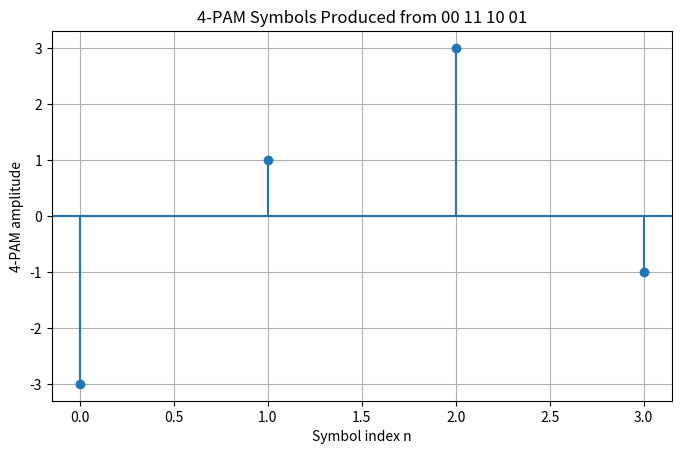
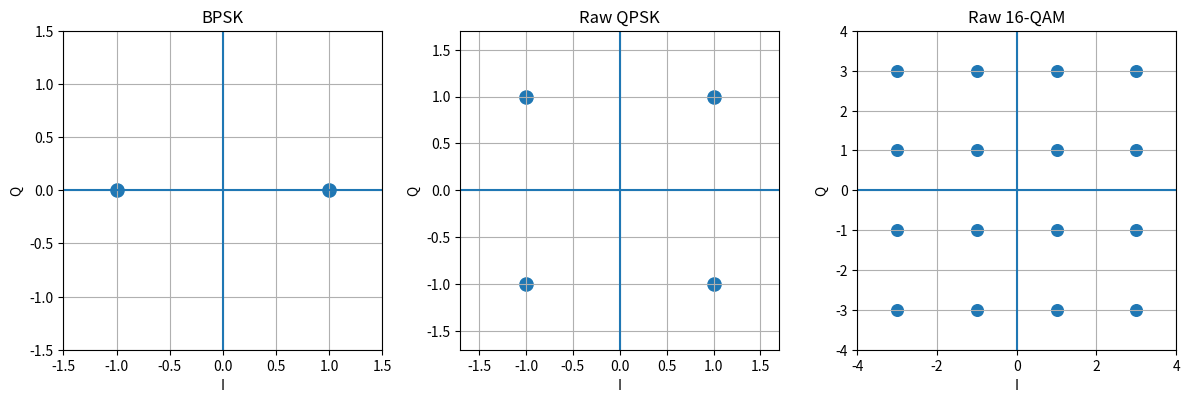
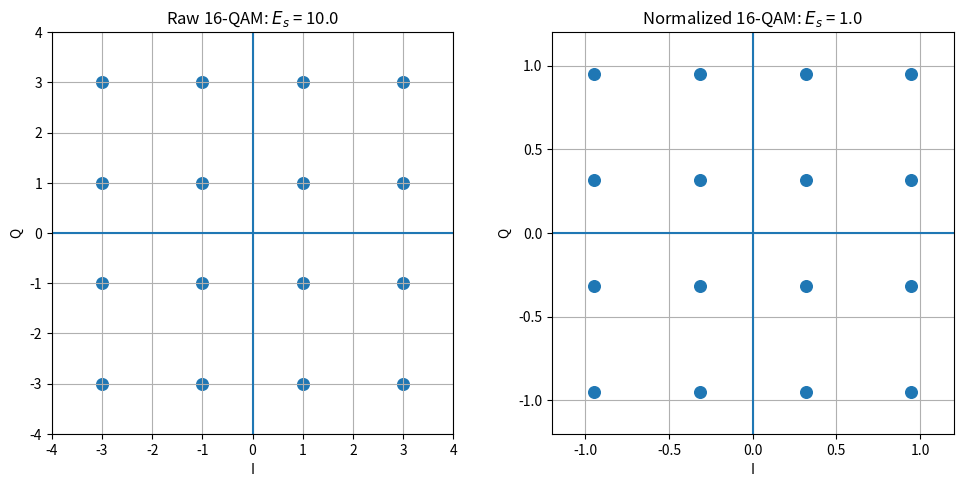
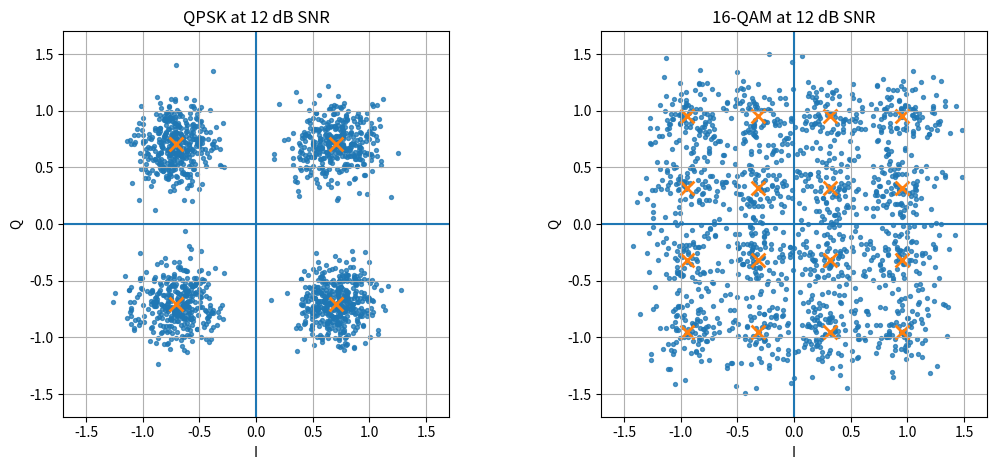

Generate these figures, in order, with matplotlib:
# ========================================================================================
# INSTRUCTOR GUIDE | Setup
# Purpose: Import the numerical and plotting libraries and reset the pseudorandom generator to
# the original fixed seed.
# Original executable statements below are unchanged. Expanded variable explanations appear in
# the Markdown immediately above this cell.
# Read the calculation comments as preparation; the live demo can focus on prediction and the
# resulting plot.
# ========================================================================================

# Alias for the NumPy module, not an array.
import numpy as np
# Alias for matplotlib.pyplot, the plotting interface.
import matplotlib.pyplot as plt

# Use a fixed random-number generator so the demonstration is repeatable.
# rng: Stateful pseudorandom-number generator. Rerunning a later noise cell advances its
# state; restarting and running top-to-bottom reproduces the original sequence.
rng = np.random.default_rng(7)

# Assign only the indexed entries; the remaining array values are unchanged.
plt.rcParams["figure.figsize"] = (8, 4.8)
# Assign only the indexed entries; the remaining array values are unchanged.
plt.rcParams["axes.grid"] = True

# Print a teaching label or takeaway; no signal-processing state changes here.
print("WEEK 3: DIGITAL MODULATION I")

# ========================================================================================
# INSTRUCTOR GUIDE | 1. Modulation order and bits per symbol
# Purpose: Translate the number of available symbol choices into the number of bits each
# choice can encode.
# Original executable statements below are unchanged. Expanded variable explanations appear in
# the Markdown immediately above this cell.
# Read the calculation comments as preparation; the live demo can focus on prediction and the
# resulting plot.
# ========================================================================================

# 1. Modulation order and bits per symbol

# M_values: Array of constellation sizes: [2, 4, 8, 16, 64, 256].
M_values = np.array([2, 4, 8, 16, 64, 256])
# np.log2 operates on the entire array. astype(int) converts its results to integers; it does
# not change the modulation order.
# C++ mental model: bits_per_symbol[i] = static_cast<int>(log2(M_values[i])).
bits_per_symbol = np.log2(M_values).astype(int)

# Print a teaching label or takeaway; no signal-processing state changes here.
print("MODULATION ORDER AND BITS PER SYMBOL")
# zip pairs corresponding entries of two arrays. Each iteration unpacks one pair into M and b.
# The f-string below formats M in a 3-character integer field; it does not change M.
for M, b in zip(M_values, bits_per_symbol):
    # Report calculated values. f-string precision/sign specifiers affect text only, not the
    # stored numbers.
    print(f"M = {M:3d} -> b = log2(M) = {b:d} bits/symbol")

# ========================================================================================
# INSTRUCTOR GUIDE | 2. Map bit pairs into 4-PAM
# Purpose: Group eight bits into four pairs and use the explicit course mapping to select
# amplitudes.
# Original executable statements below are unchanged. Expanded variable explanations appear in
# the Markdown immediately above this cell.
# Read the calculation comments as preparation; the live demo can focus on prediction and the
# resulting plot.
# ========================================================================================

# 2. Map a bit sequence into 4-PAM symbols
# Course mapping:
#   00 -> -3
#   01 -> -1
#   11 -> +1
#   10 -> +3

# A dictionary is a lookup table, similar to a C++ map. Tuple keys such as (0, 0) are
# immutable, so they can identify entries.
mapping_4pam = {
    (0, 0): -3,
    (0, 1): -1,
    (1, 1): +1,
    (1, 0): +3,
}

# bits: Eight input bits: [0, 0, 1, 1, 1, 0, 0, 1].
bits = np.array([0, 0,  1, 1,  1, 0,  0, 1])
# reshape(-1, 2) makes two columns and infers the number of rows: eight bits become four
# pairs.
# It reorganizes the same ordered values; it does not generate new bits.
bit_pairs = bits.reshape(-1, 2)
# This list comprehension replaces a loop: visit each row, convert it to a tuple, look up its
# amplitude, and collect the results.
# C++ mental model: for each pair, push_back(mapping[pair]); np.array converts that list to a
# numerical array.
pam_symbols = np.array([mapping_4pam[tuple(pair)] for pair in bit_pairs])

# Print a teaching label or takeaway; no signal-processing state changes here.
print("4-PAM MAPPING EXAMPLE")
# Build a human-readable report. join combines strings; it does not combine signal samples.
print("Input bits:     ", "".join(str(b) for b in bits))
# Build a human-readable report. join combines strings; it does not combine signal samples.
print("Grouped bits:   ", "   ".join("".join(str(b) for b in pair) for pair in bit_pairs))
# Build a human-readable report. join combines strings; it does not combine signal samples.
print("Mapped symbols: ", " ".join(f"{s:+.0f}" for s in pam_symbols))

# Create the figure/panels used for display; figsize specifies physical width and height in
# inches.
plt.figure()
# Draw individual discrete values with stems; the data are not assumed continuous between
# sample positions.
plt.stem(np.arange(len(pam_symbols)), pam_symbols)
plt.axhline(0)
plt.xlabel("Symbol index n")
plt.ylabel("4-PAM amplitude")
plt.title("4-PAM Symbols Produced from 00 11 10 01")
# Display the completed figure in Jupyter; this does not compute another transform or change
# the data.
plt.show()

# ========================================================================================
# INSTRUCTOR GUIDE | 3. Define common constellations
# Purpose: Show the complete sets of allowed BPSK, QPSK, and 16-QAM symbols in the I/Q plane.
# Original executable statements below are unchanged. Expanded variable explanations appear in
# the Markdown immediately above this cell.
# Read the calculation comments as preparation; the live demo can focus on prediction and the
# resulting plot.
# ========================================================================================

# 3. Define common constellations

# BPSK
# C_bpsk: Two allowed BPSK symbols; complex dtype permits an I/Q representation with Q = 0.
C_bpsk = np.array([-1, +1], dtype=complex)

# Unnormalized square QPSK
# C_qpsk_raw: Four unnormalized QPSK points, with I and Q each equal to +/-1.
C_qpsk_raw = np.array([1+1j, -1+1j, -1-1j, 1-1j])

# Unnormalized square 16-QAM with I,Q in {-3,-1,+1,+3}
# levels: Allowed raw amplitudes on either 16-QAM axis: [-3, -1, 1, 3].
levels = np.array([-3, -1, +1, +3])
# Nested comprehensions are nested loops: for each q, iterate over all i.
# levels[::-1] visits Q levels in reverse order. 1j is the imaginary unit, like
# std::complex<double>(0,1).
# Each point i + 1j*q stores I in .real and Q in .imag; there are 4*4 = 16 points.
C_qam16_raw = np.array([i + 1j*q for q in levels[::-1] for i in levels])

# Plot the raw ideal constellations
# fig: Figure containing the three panels; plotting object only.
# ax: Array of three Axes objects, indexed 0, 1, 2.
fig, ax = plt.subplots(1, 3, figsize=(12, 4))

# Plot explicit real (I) coordinates horizontally and imaginary (Q) coordinates vertically.
ax[0].scatter(C_bpsk.real, C_bpsk.imag, s=90)
ax[0].set_title("BPSK")
ax[0].set_xlim([-1.5, 1.5]); ax[0].set_ylim([-1.5, 1.5])

# Plot explicit real (I) coordinates horizontally and imaginary (Q) coordinates vertically.
ax[1].scatter(C_qpsk_raw.real, C_qpsk_raw.imag, s=90)
ax[1].set_title("Raw QPSK")
ax[1].set_xlim([-1.7, 1.7]); ax[1].set_ylim([-1.7, 1.7])

# Plot explicit real (I) coordinates horizontally and imaginary (Q) coordinates vertically.
ax[2].scatter(C_qam16_raw.real, C_qam16_raw.imag, s=70)
ax[2].set_title("Raw 16-QAM")
ax[2].set_xlim([-4, 4]); ax[2].set_ylim([-4, 4])

# Repeat the indented block for each item in this sequence or range.
# a: Current Axes object in the formatting loop; not a symbol amplitude.
for a in ax:
    a.axhline(0); a.axvline(0)
    # Keep equal physical scale on I and Q so rotations/distances are not visually distorted.
    a.set_aspect("equal", adjustable="box")
    a.set_xlabel("I"); a.set_ylabel("Q")
    a.grid(True)

# Adjust subplot spacing so labels fit; this is presentation only.
plt.tight_layout()
# Display the completed figure in Jupyter; this does not compute another transform or change
# the data.
plt.show()

# ========================================================================================
# INSTRUCTOR GUIDE | 4. Constellation mean and symbol energy
# Purpose: Compute the theoretical equal-probability constellation mean and average squared
# magnitude.
# Original executable statements below are unchanged. Expanded variable explanations appear in
# the Markdown immediately above this cell.
# Read the calculation comments as preparation; the live demo can focus on prediction and the
# resulting plot.
# ========================================================================================

# 4. Compute constellation mean and average symbol energy

# Compute the mean of equally likely points in a supplied constellation.
# The indented body runs only when called. Arguments and assignments inside this function are
# local.
def constellation_mean(C):
    # Average the complex coordinates across all allowed points. Real and imaginary components
    # are averaged separately.
    # For the symmetric, equally likely constellations used here, both components cancel.
    return np.mean(C)

# Compute the average squared magnitude of the supplied constellation points.
# The indented body runs only when called. Arguments and assignments inside this function are
# local.
def average_symbol_energy(C):
    # abs(C) is distance from the I/Q origin, NOT just the real component. Squaring gives
    # I^2+Q^2.
    # Average those squared distances over the alphabet. This is not the same as
    # abs(mean(C))**2.
    return np.mean(np.abs(C)**2)

# mean_bpsk: Average of the two raw BPSK points: 0j.
mean_bpsk = constellation_mean(C_bpsk)
# mean_qpsk: Average of the four raw QPSK points: 0j.
mean_qpsk = constellation_mean(C_qpsk_raw)
# mean_qam16: Average of the sixteen raw 16-QAM points: 0j.
mean_qam16 = constellation_mean(C_qam16_raw)

# energy_bpsk: Raw equal-probability symbol energy: 1.
energy_bpsk = average_symbol_energy(C_bpsk)
# energy_qpsk: Raw equal-probability symbol energy: 2.
energy_qpsk = average_symbol_energy(C_qpsk_raw)
# energy_qam16: Raw equal-probability symbol energy: 10.
energy_qam16 = average_symbol_energy(C_qam16_raw)

# Print a teaching label or takeaway; no signal-processing state changes here.
print("RAW CONSTELLATION STATISTICS")
# Report calculated values. f-string precision/sign specifiers affect text only, not the
# stored numbers.
print(f"BPSK:   mean = {mean_bpsk.real:.2f}{mean_bpsk.imag:+.2f}j, Es = {energy_bpsk:.2f}")
# Report calculated values. f-string precision/sign specifiers affect text only, not the
# stored numbers.
print(f"QPSK:   mean = {mean_qpsk.real:.2f}{mean_qpsk.imag:+.2f}j, Es = {energy_qpsk:.2f}")
# Report calculated values. f-string precision/sign specifiers affect text only, not the
# stored numbers.
print(f"16-QAM: mean = {mean_qam16.real:.2f}{mean_qam16.imag:+.2f}j, Es = {energy_qam16:.2f}")

# ========================================================================================
# INSTRUCTOR GUIDE | 5. Normalize to unit average energy
# Purpose: Rescale each alphabet so comparisons do not simply reward a larger original signal
# energy.
# Original executable statements below are unchanged. Expanded variable explanations appear in
# the Markdown immediately above this cell.
# Read the calculation comments as preparation; the live demo can focus on prediction and the
# resulting plot.
# ========================================================================================

# 5. Normalize each constellation to unit average symbol energy

# alpha_bpsk: BPSK amplitude multiplier 1/sqrt(energy_bpsk), equal to 1.
alpha_bpsk = 1 / np.sqrt(energy_bpsk)
# alpha_qpsk: QPSK amplitude multiplier 1/sqrt(2).
alpha_qpsk = 1 / np.sqrt(energy_qpsk)
# alpha_qam16: 16-QAM amplitude multiplier 1/sqrt(10).
alpha_qam16 = 1 / np.sqrt(energy_qam16)

# C_bpsk_norm: BPSK alphabet after unit-average-energy scaling.
C_bpsk_norm = alpha_bpsk * C_bpsk
# C_qpsk_norm: QPSK alphabet after unit-average-energy scaling.
C_qpsk_norm = alpha_qpsk * C_qpsk_raw
# C_qam16_norm: 16-QAM alphabet after unit-average-energy scaling.
C_qam16_norm = alpha_qam16 * C_qam16_raw

# Print a teaching label or takeaway; no signal-processing state changes here.
print("NORMALIZATION SCALE FACTORS")
# Report calculated values. f-string precision/sign specifiers affect text only, not the
# stored numbers.
print(f"BPSK:   alpha = {alpha_bpsk:.6f}")
# Report calculated values. f-string precision/sign specifiers affect text only, not the
# stored numbers.
print(f"QPSK:   alpha = {alpha_qpsk:.6f} = 1/sqrt(2)")
# Report calculated values. f-string precision/sign specifiers affect text only, not the
# stored numbers.
print(f"16-QAM: alpha = {alpha_qam16:.6f} = 1/sqrt(10)")

# Print a teaching label or takeaway; no signal-processing state changes here.
print("\nENERGY AFTER NORMALIZATION")
# Report calculated values. f-string precision/sign specifiers affect text only, not the
# stored numbers.
print(f"BPSK:   Es = {average_symbol_energy(C_bpsk_norm):.6f}")
# Report calculated values. f-string precision/sign specifiers affect text only, not the
# stored numbers.
print(f"QPSK:   Es = {average_symbol_energy(C_qpsk_norm):.6f}")
# Report calculated values. f-string precision/sign specifiers affect text only, not the
# stored numbers.
print(f"16-QAM: Es = {average_symbol_energy(C_qam16_norm):.6f}")

# ========================================================================================
# INSTRUCTOR GUIDE | 6. Compare raw and normalized 16-QAM
# Purpose: Make the normalization visible without changing which points belong to the
# alphabet.
# Original executable statements below are unchanged. Expanded variable explanations appear in
# the Markdown immediately above this cell.
# Read the calculation comments as preparation; the live demo can focus on prediction and the
# resulting plot.
# ========================================================================================

# 6. Plot raw and normalized 16-QAM

# fig: Figure for the raw/normalized comparison.
# ax: Two Axes objects: ax[0] raw, ax[1] normalized.
fig, ax = plt.subplots(1, 2, figsize=(10, 4.8))

# Plot explicit real (I) coordinates horizontally and imaginary (Q) coordinates vertically.
ax[0].scatter(C_qam16_raw.real, C_qam16_raw.imag, s=70)
ax[0].set_title(f"Raw 16-QAM: $E_s$ = {energy_qam16:.1f}")
ax[0].set_xlim([-4, 4]); ax[0].set_ylim([-4, 4])

# Plot explicit real (I) coordinates horizontally and imaginary (Q) coordinates vertically.
ax[1].scatter(C_qam16_norm.real, C_qam16_norm.imag, s=70)
ax[1].set_title(f"Normalized 16-QAM: $E_s$ = {average_symbol_energy(C_qam16_norm):.1f}")
ax[1].set_xlim([-1.2, 1.2]); ax[1].set_ylim([-1.2, 1.2])

# Repeat the indented block for each item in this sequence or range.
# a: Current plotting axis in the common formatting loop.
for a in ax:
    a.axhline(0); a.axvline(0)
    # Keep equal physical scale on I and Q so rotations/distances are not visually distorted.
    a.set_aspect("equal", adjustable="box")
    a.set_xlabel("I"); a.set_ylabel("Q")
    a.grid(True)

# Adjust subplot spacing so labels fit; this is presentation only.
plt.tight_layout()
# Display the completed figure in Jupyter; this does not compute another transform or change
# the data.
plt.show()

# ========================================================================================
# INSTRUCTOR GUIDE | 7. Finite random symbol records
# Purpose: Select random alphabet entries and compare finite-record statistics with the
# full-alphabet results.
# Original executable statements below are unchanged. Expanded variable explanations appear in
# the Markdown immediately above this cell.
# Read the calculation comments as preparation; the live demo can focus on prediction and the
# resulting plot.
# ========================================================================================

# 7. Verify mean and energy using finite random symbol records
# A finite sequence estimates the theoretical constellation statistics.

# N_symbols: Number of randomly selected symbols: 5000.
N_symbols = 5000

# qpsk_index: Random integer alphabet indices 0 through 3, one per QPSK symbol.
# integers uses an exclusive upper bound; size determines the number/shape of draws.
qpsk_index = rng.integers(0, len(C_qpsk_norm), size=N_symbols)
# qam16_index: Random integer alphabet indices 0 through 15, one per 16-QAM symbol.
# integers uses an exclusive upper bound; size determines the number/shape of draws.
qam16_index = rng.integers(0, len(C_qam16_norm), size=N_symbols)

# Integer-array indexing gathers a constellation point for every random index.
# C++ mental model: qpsk_record[n] = C_qpsk_norm[qpsk_index[n]].
qpsk_record = C_qpsk_norm[qpsk_index]
# Apply the same indexed lookup to the sixteen-point alphabet.
# Outer 16-QAM points have more energy, so the finite-record energy depends slightly on which
# points were drawn.
qam16_record = C_qam16_norm[qam16_index]

# Print a teaching label or takeaway; no signal-processing state changes here.
print("FINITE RANDOM SYMBOL RECORDS")
# Report calculated values. f-string precision/sign specifiers affect text only, not the
# stored numbers.
print(f"QPSK record mean:     {np.mean(qpsk_record).real:.4f}{np.mean(qpsk_record).imag:+.4f}j")
# Report calculated values. f-string precision/sign specifiers affect text only, not the
# stored numbers.
print(f"QPSK record energy:   {np.mean(np.abs(qpsk_record)**2):.4f}")
# Report calculated values. f-string precision/sign specifiers affect text only, not the
# stored numbers.
print(f"16-QAM record mean:   {np.mean(qam16_record).real:.4f}{np.mean(qam16_record).imag:+.4f}j")
# Report calculated values. f-string precision/sign specifiers affect text only, not the
# stored numbers.
print(f"16-QAM record energy: {np.mean(np.abs(qam16_record)**2):.4f}")

# ========================================================================================
# INSTRUCTOR GUIDE | 8. Add complex AWGN
# Purpose: Add complex noise to each normalized symbol record and inspect received clouds at
# the same target signal-to-noise ratio.
# Original executable statements below are unchanged. Expanded variable explanations appear in
# the Markdown immediately above this cell.
# Read the calculation comments as preparation; the live demo can focus on prediction and the
# resulting plot.
# ========================================================================================

# 8. Add AWGN and display measured constellation clouds
# Both constellations have unit average symbol energy before noise is added.
# Therefore, using the same SNR gives a fair equal-energy visual comparison.

# SNR_dB: Target signal-power/noise-power ratio in dB: 12.
SNR_dB = 12
# SNR_linear: Linear ratio 10**(SNR_dB/10), about 15.85.
# A power ratio in dB converts to linear with 10**(dB/10).
SNR_linear = 10**(SNR_dB/10)

# qpsk_signal_power: Measured mean squared magnitude of the QPSK record, equal to 1 here.
# With no axis argument, mean averages all entries in the supplied array, returning a scalar.
qpsk_signal_power = np.mean(np.abs(qpsk_record)**2)
# qam16_signal_power: Measured mean squared magnitude of the finite 16-QAM record, near 1.
# With no axis argument, mean averages all entries in the supplied array, returning a scalar.
qam16_signal_power = np.mean(np.abs(qam16_record)**2)

# qpsk_noise_power: Target total complex noise power for QPSK: signal power / SNR_linear.
qpsk_noise_power = qpsk_signal_power / SNR_linear
# qam16_noise_power: Target total complex noise power for 16-QAM.
qam16_noise_power = qam16_signal_power / SNR_linear

# Generate independent real Gaussian draws for I and Q. Each raw part has variance one.
# Multiplying by sqrt(Pnoise/2) makes their variances Pnoise/2, so E[abs(w)**2] = Pnoise.
# .shape requests the same array dimensions as the signal; it does not copy the signal values.
qpsk_noise = np.sqrt(qpsk_noise_power/2) * (
    rng.standard_normal(qpsk_record.shape) + 1j*rng.standard_normal(qpsk_record.shape)
)
# Use fresh random I/Q noise samples with the 16-QAM target power.
# Scaling comes from the measured clean-record energy, so both examples use the same target
# SNR despite finite-record energy differences.
qam16_noise = np.sqrt(qam16_noise_power/2) * (
    rng.standard_normal(qam16_record.shape) + 1j*rng.standard_normal(qam16_record.shape)
)

# qpsk_received: Original QPSK symbols plus their noise.
qpsk_received = qpsk_record + qpsk_noise
# qam16_received: Original 16-QAM symbols plus their noise.
qam16_received = qam16_record + qam16_noise

# fig: Figure holding two constellation panels.
# ax: Panel objects, not signal arrays.
fig, ax = plt.subplots(1, 2, figsize=(11, 4.8))

# Plot explicit real (I) coordinates horizontally and imaginary (Q) coordinates vertically.
ax[0].scatter(qpsk_received[:1500].real, qpsk_received[:1500].imag, s=8, alpha=0.75)
# Plot explicit real (I) coordinates horizontally and imaginary (Q) coordinates vertically.
ax[0].scatter(C_qpsk_norm.real, C_qpsk_norm.imag, s=100, marker='x', linewidths=2)
ax[0].set_title(f"QPSK at {SNR_dB:g} dB SNR")
ax[0].set_xlim([-1.7, 1.7]); ax[0].set_ylim([-1.7, 1.7])

# Plot explicit real (I) coordinates horizontally and imaginary (Q) coordinates vertically.
ax[1].scatter(qam16_received[:1500].real, qam16_received[:1500].imag, s=8, alpha=0.75)
# Plot explicit real (I) coordinates horizontally and imaginary (Q) coordinates vertically.
ax[1].scatter(C_qam16_norm.real, C_qam16_norm.imag, s=100, marker='x', linewidths=2)
ax[1].set_title(f"16-QAM at {SNR_dB:g} dB SNR")
ax[1].set_xlim([-1.7, 1.7]); ax[1].set_ylim([-1.7, 1.7])

# Repeat the indented block for each item in this sequence or range.
# a: Current panel in the formatting loop.
for a in ax:
    a.axhline(0); a.axvline(0)
    # Keep equal physical scale on I and Q so rotations/distances are not visually distorted.
    a.set_aspect("equal", adjustable="box")
    a.set_xlabel("I"); a.set_ylabel("Q")
    a.grid(True)

# Adjust subplot spacing so labels fit; this is presentation only.
plt.tight_layout()
# Display the completed figure in Jupyter; this does not compute another transform or change
# the data.
plt.show()

# Print a teaching label or takeaway; no signal-processing state changes here.
print("NOISY CONSTELLATION EXAMPLE")
# Report calculated values. f-string precision/sign specifiers affect text only, not the
# stored numbers.
print(f"SNR used for both normalized constellations: {SNR_dB:.1f} dB")
# Report calculated values. f-string precision/sign specifiers affect text only, not the
# stored numbers.
print(f"Measured QPSK noise power:   {np.mean(np.abs(qpsk_noise)**2):.4f}")
# Report calculated values. f-string precision/sign specifiers affect text only, not the
# stored numbers.
print(f"Measured 16-QAM noise power: {np.mean(np.abs(qam16_noise)**2):.4f}")

# ========================================================================================
# INSTRUCTOR GUIDE | 9. Recap
# Purpose: Summarize the transition from bits to normalized symbols to noisy observations.
# Original executable statements below are unchanged. Expanded variable explanations appear in
# the Markdown immediately above this cell.
# Read the calculation comments as preparation; the live demo can focus on prediction and the
# resulting plot.
# ========================================================================================

# 9. Demonstration summary

# Print a teaching label or takeaway; no signal-processing state changes here.
print("WEEK 3 SUMMARY")
# Print a teaching label or takeaway; no signal-processing state changes here.
print("1. M = 2^b and b = log2(M).")
# Print a teaching label or takeaway; no signal-processing state changes here.
print("2. Bit groups map to symbols from a finite constellation.")
# Print a teaching label or takeaway; no signal-processing state changes here.
print("3. Complex symbols have I and Q coordinates.")
# Print a teaching label or takeaway; no signal-processing state changes here.
print("4. Symmetric BPSK, QPSK, and 16-QAM have zero mean.")
# Print a teaching label or takeaway; no signal-processing state changes here.
print("5. Raw BPSK, QPSK, and 16-QAM energies here are 1, 2, and 10.")
# Print a teaching label or takeaway; no signal-processing state changes here.
print("6. Unit-energy normalization uses alpha = 1/sqrt(Es).")
# Print a teaching label or takeaway; no signal-processing state changes here.
print("7. Noise turns ideal constellation points into received clouds.")
# Print a teaching label or takeaway; no signal-processing state changes here.
print("8. Week 4 asks how the receiver decides which ideal point was sent.")
